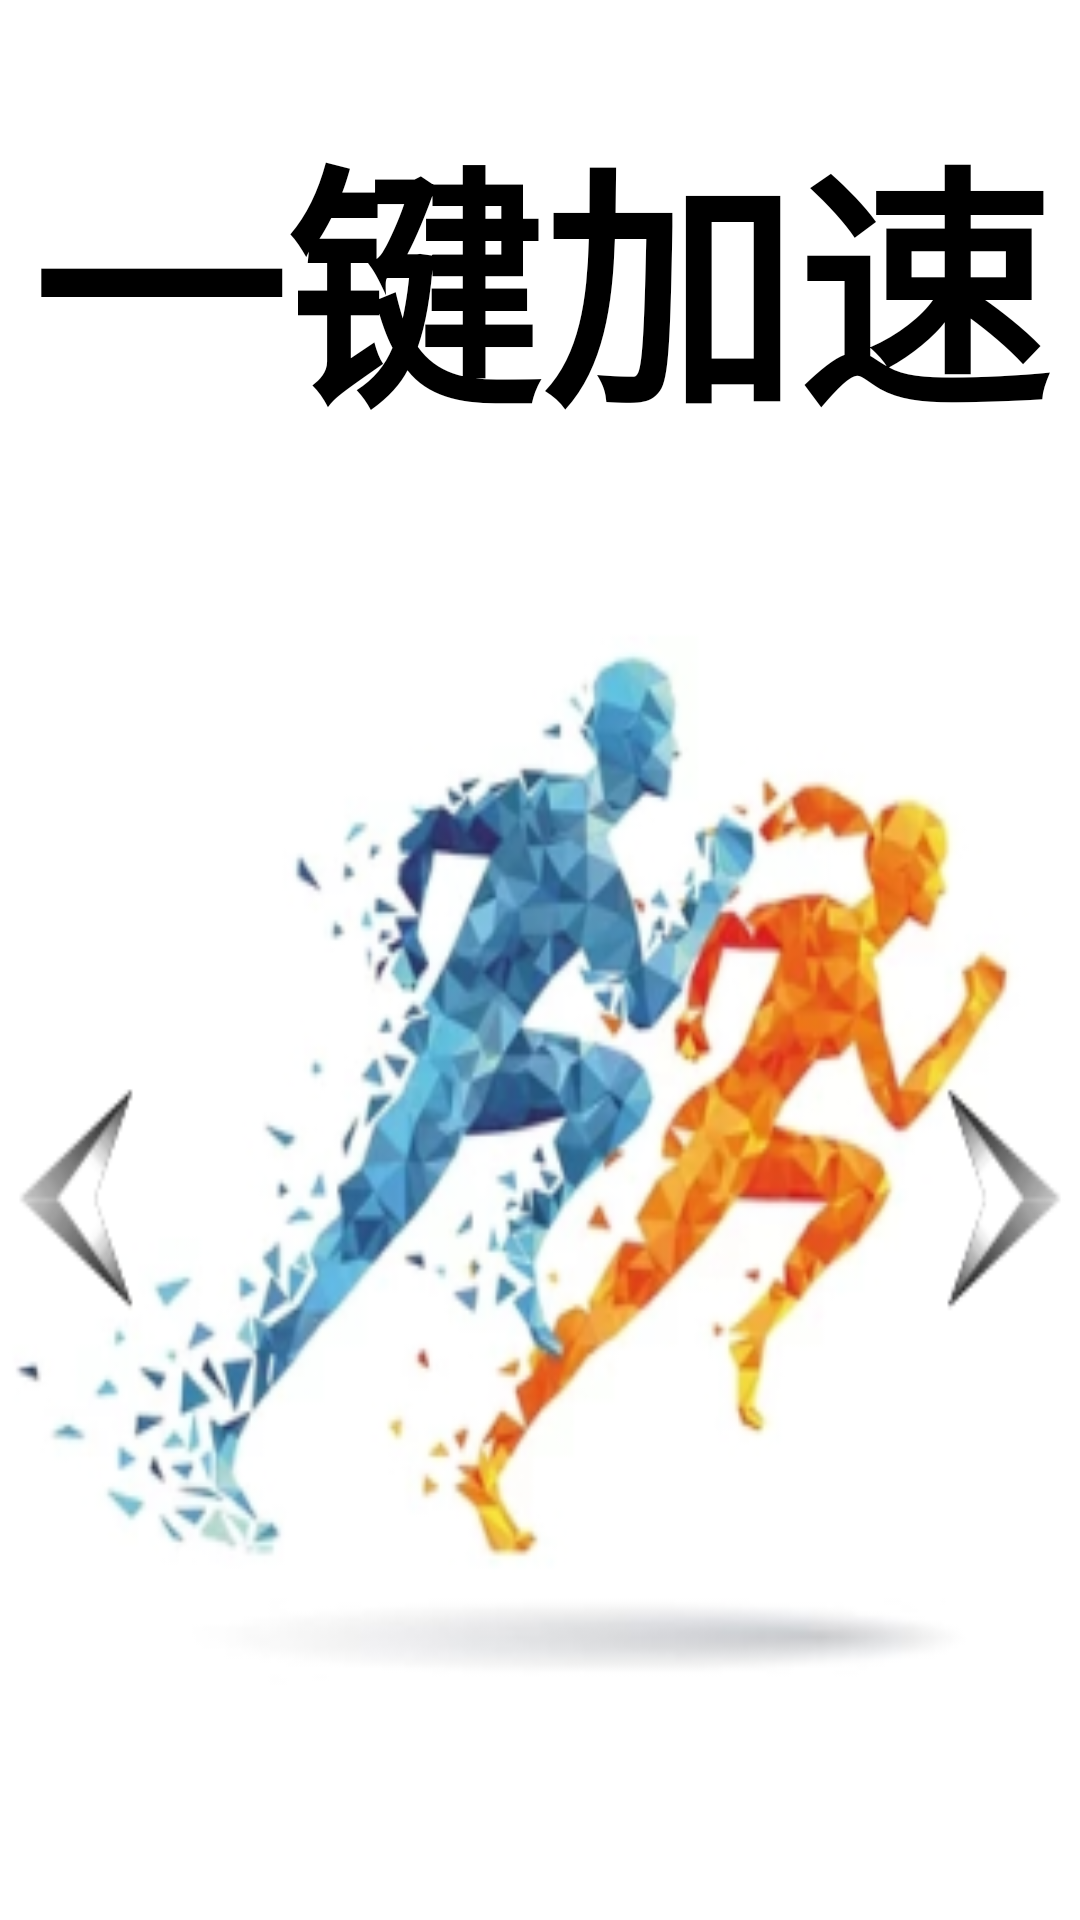

Produce the Android XML layout that renders to this screen, including the resource entries it uses.
<!-- AndroidManifest.xml: application theme Launch -->
<!-- res/layout/fragment_accelerate.xml -->
<?xml version="1.0" encoding="utf-8"?>
<RelativeLayout xmlns:android="http://schemas.android.com/apk/res/android"
    android:layout_width="match_parent"
    android:layout_height="match_parent"
    android:background="@color/white">

    <TextView
        android:layout_width="match_parent"
        android:layout_height="wrap_content"
        android:layout_marginTop="30dp"
        android:text="@string/acceleration"
        android:textSize="85sp"
        android:textStyle="bold"
        android:textColor="@color/black"
        android:gravity="center">
    </TextView>

    <ImageView
        android:id="@+id/acceleration"
        android:layout_width="match_parent"
        android:layout_height="400dp"
        android:layout_marginTop="200dp"
        android:src="@mipmap/accelerate"
        android:scaleType="fitXY">

    </ImageView>

    <TextView
        android:id="@+id/tip"
        android:layout_width="wrap_content"
        android:layout_height="match_parent" />

</RelativeLayout>
<!-- resources referenced by this layout -->
<resources>
  <color name="black">#FF000000</color>
  <color name="white">#FFFFFFFF</color>
  <!-- mipmap accelerate: png bitmap (mipmap-hdpi, 71749 bytes) -->
  <string name="acceleration">一键加速</string>
  <style name="Launch" parent="Theme.MaterialComponents.Light.Bridge">
          <item name="android:windowBackground">@drawable/background</item>
      </style>
  <!-- drawable background: jpg bitmap (drawable, 65534 bytes) -->
</resources>
